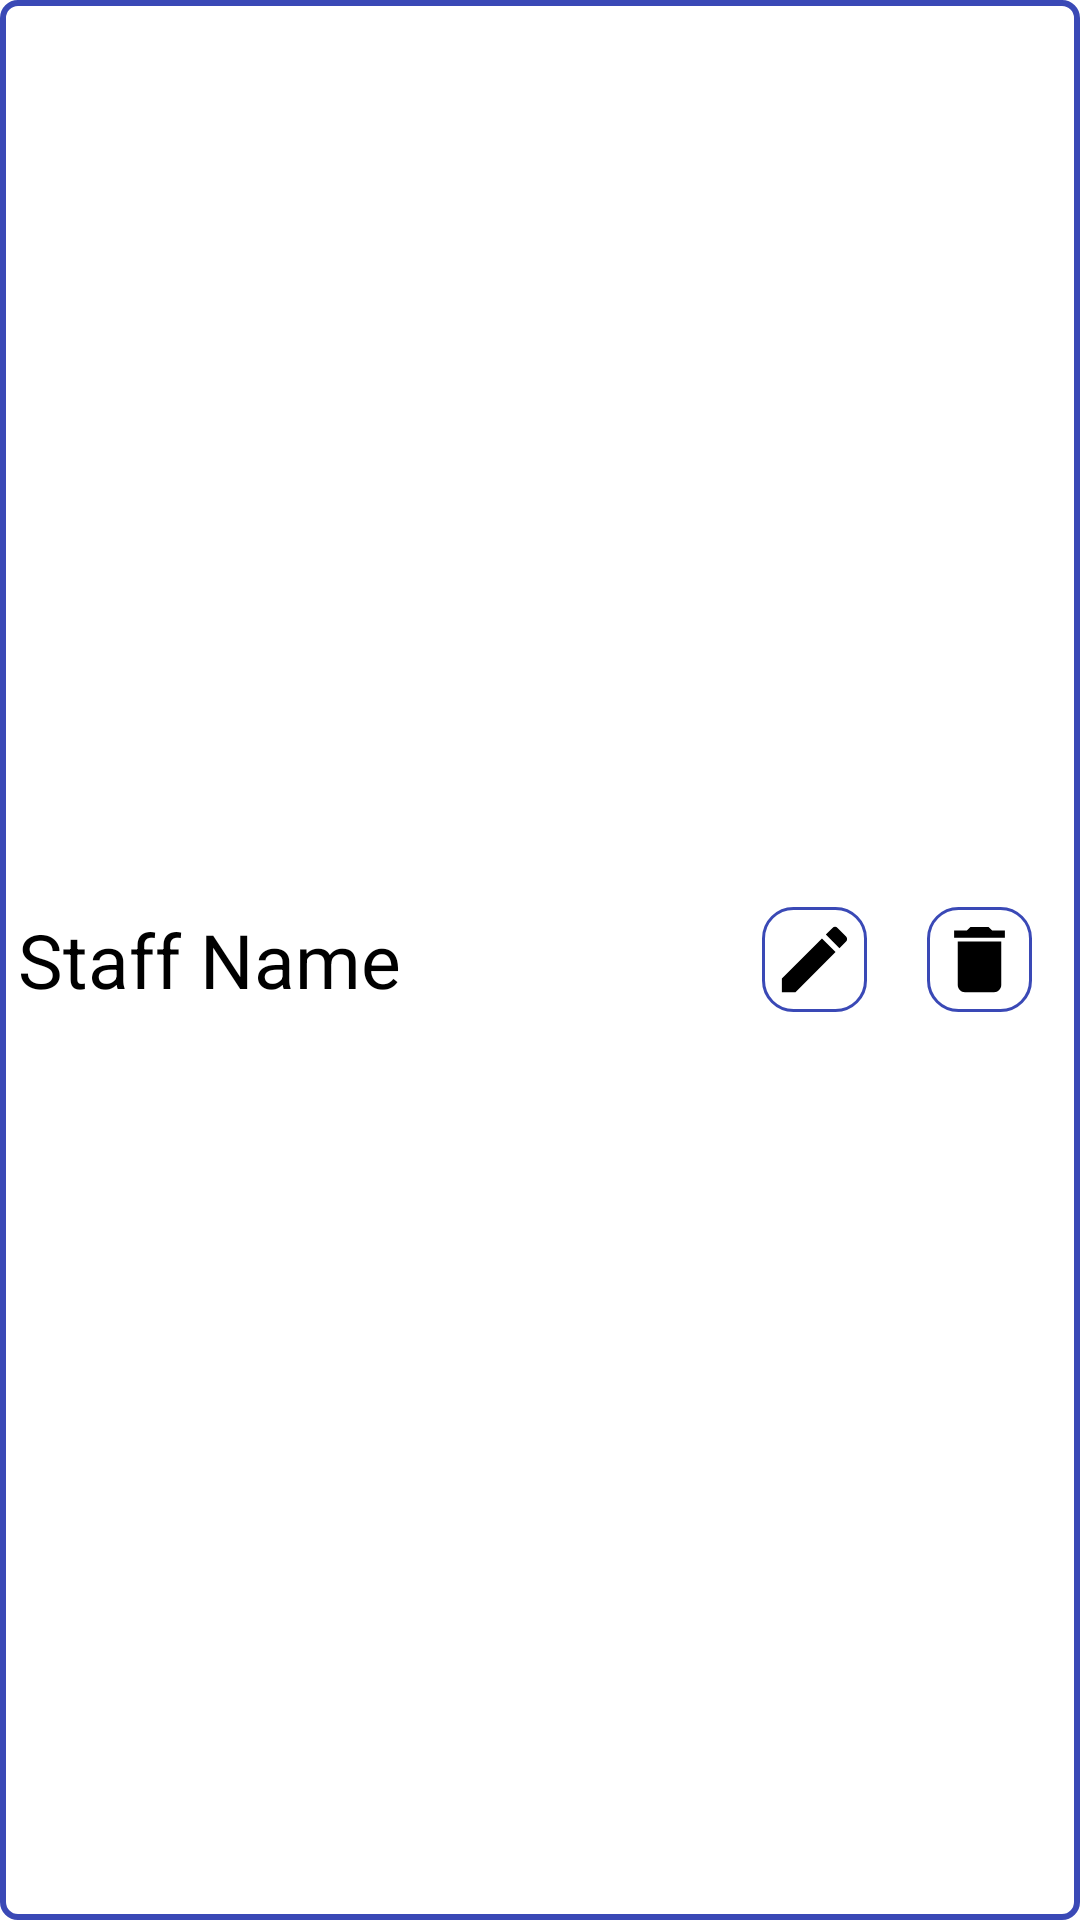

The Android layout XML behind this screen, and the referenced resources:
<!-- AndroidManifest.xml: application theme Theme.MyMezgebCloudPOSApp -->
<!-- res/layout/stafflist_adapter_single_staff.xml -->
<?xml version="1.0" encoding="utf-8"?>
<RelativeLayout xmlns:android="http://schemas.android.com/apk/res/android"
    xmlns:app="http://schemas.android.com/apk/res-auto"
    android:layout_width="match_parent"
    android:layout_height="wrap_content"
    android:background="@drawable/gray_round_shape"
    android:padding="6dp"
    android:layout_margin="3dp">

    <TextView
        android:id="@+id/staffName"
        android:layout_width="wrap_content"
        android:layout_height="wrap_content"
        android:text="Staff Name"
        android:textSize="25sp"
        android:textColor="@color/black"
        android:layout_centerVertical="true"
        android:layout_toStartOf="@+id/updateStaffBtn"
        android:layout_marginEnd="5dp"
        android:layout_alignParentStart="true"
        />

    <ImageView
        android:id="@+id/updateStaffBtn"
        android:layout_width="wrap_content"
        android:layout_height="wrap_content"
        app:srcCompat="@drawable/ic_edit"
        android:layout_toLeftOf="@+id/deleteStaffBtn"
        android:background="@drawable/purple_round_shape"
        android:contentDescription="update"
        android:padding="3dp"
        android:layout_centerVertical="true"/>

    <ImageView
        android:id="@+id/deleteStaffBtn"
        android:layout_width="wrap_content"
        android:layout_height="wrap_content"
        app:srcCompat="@drawable/ic_delete"
        android:background="@drawable/purple_round_shape"
        android:padding="3dp"
        android:layout_marginLeft="20dp"
        android:layout_centerInParent="true"
        android:layout_alignParentRight="true"
        android:layout_marginRight="10dp"/>

</RelativeLayout>
<!-- resources referenced by this layout -->
<resources>
  <color name="black">#FF000000</color>
  <!-- drawable gray_round_shape (drawable) -->
  <?xml version="1.0" encoding="utf-8"?>
  <shape xmlns:android="http://schemas.android.com/apk/res/android">
      <corners android:radius="5dp"/>
      <stroke android:color="@color/my_color" android:width="2dp"/>
      <solid android:color="@color/cardview_light_background"/>
  </shape>
  <!-- drawable ic_delete (drawable) -->
  <vector android:autoMirrored="true" android:height="29dp"
      android:tint="#000000" android:viewportHeight="24"
      android:viewportWidth="24" android:width="29dp" xmlns:android="http://schemas.android.com/apk/res/android">
      <path android:fillColor="@android:color/white" android:pathData="M6,19c0,1.1 0.9,2 2,2h8c1.1,0 2,-0.9 2,-2V7H6v12zM19,4h-3.5l-1,-1h-5l-1,1H5v2h14V4z"/>
  </vector>
  <!-- drawable ic_edit (drawable) -->
  <vector android:autoMirrored="true" android:height="29dp"
      android:tint="#000000" android:viewportHeight="24"
      android:viewportWidth="24" android:width="29dp" xmlns:android="http://schemas.android.com/apk/res/android">
      <path android:fillColor="@android:color/white" android:pathData="M3,17.25V21h3.75L17.81,9.94l-3.75,-3.75L3,17.25zM20.71,7.04c0.39,-0.39 0.39,-1.02 0,-1.41l-2.34,-2.34c-0.39,-0.39 -1.02,-0.39 -1.41,0l-1.83,1.83 3.75,3.75 1.83,-1.83z"/>
  </vector>
  <!-- drawable purple_round_shape (drawable) -->
  <?xml version="1.0" encoding="utf-8"?>
  <shape xmlns:android="http://schemas.android.com/apk/res/android">
      <corners android:radius="10dp"/>
      <stroke android:color="@color/my_color" android:width="1dp"/>
      <solid android:color="@color/white"/>
  </shape>
  <style name="Theme.MyMezgebCloudPOSApp" parent="Theme.MaterialComponents.DayNight.DarkActionBar">
          
          <item name="colorPrimary">@color/my_color</item>
          <item name="colorPrimaryVariant">@color/my_color</item>
          <item name="colorOnPrimary">@color/white</item>
          
          <item name="colorSecondary">@color/my_color</item>
          <item name="colorSecondaryVariant">@color/teal_700</item>
          <item name="colorOnSecondary">@color/black</item>
          
          <item name="android:statusBarColor" tools:targetApi="21">@color/my_color</item>
          <item name="android:actionBarItemBackground">@color/white</item>
          <item name="android:actionBarStyle">@color/white</item>
  
          
      </style>
  <color name="my_color">#3A49B6</color>
  <color name="white">#FFFFFF</color>
  <color name="teal_700">#FF018786</color>
</resources>
